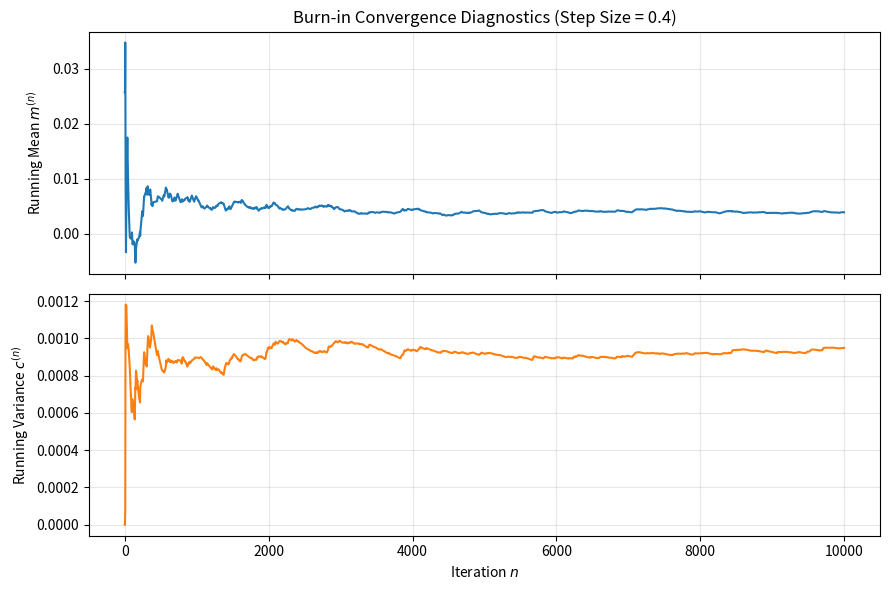

Reproduce this figure in Python.
import numpy as np
import matplotlib.pyplot as plt

# Step 1: Generate  data
np.random.seed(42)
N = 1000
data = np.random.multivariate_normal(mean=[0, 0], cov=np.eye(2), size=N)
y = data[:, 0]
z = data[:, 1]

S_yy = np.sum(y**2)
S_zz = np.sum(z**2)
S_yz = np.sum(y * z)

def log_posterior(u):
    """Computes log P(u | data) up to an additive constant."""
    if np.abs(u) >= 1.0:
        return -np.inf
    log_prior_lik_norm = -0.5 * (N + 1) * np.log(1.0 - u**2)
    quad_form = -(S_yy - 2.0 * u * S_yz + S_zz) / (2.0 * (1.0 - u**2))
    return log_prior_lik_norm + quad_form


# Step 2: Random Walk Metropolis-Hastings (Burn-in)
burn_in = 10000
delta = 0.4

u_current = 0.1
m_running = np.zeros(burn_in)
c_running = np.zeros(burn_in)
m = u_current
c = 0.0

for n in range(1, burn_in + 1):
    # sample v
    v_star = np.random.uniform(u_current - delta, u_current + delta)
    
    # Compute acceptance probability
    log_alpha = log_posterior(v_star) - log_posterior(u_current)
    
    if np.log(np.random.uniform(0, 1)) < log_alpha:
        u_current = v_star  # Accept
    # Else: u_current stays the same (Reject)
    
    # Online updates
    if n == 1:
        m = u_current
        c = 0.0
    else:
        m_prev = m
        m = ((n - 1) * m_prev + u_current) / n
        c = ((n - 2) * c + (u_current - m)**2) / (n - 1)
        
    m_running[n - 1] = m
    c_running[n - 1] = c

# Step 3: Draw post-burn-in samples
post_samples = np.zeros(N)
for i in range(N):
    v_star = np.random.uniform(u_current - delta, u_current + delta)
    log_alpha = log_posterior(v_star) - log_posterior(u_current)
    if np.log(np.random.uniform(0, 1)) < log_alpha:
        u_current = v_star
    post_samples[i] = u_current

fig, (ax1, ax2) = plt.subplots(2, 1, figsize=(9, 6), sharex=True)

ax1.plot(m_running, color='tab:blue', lw=1.5)
ax1.set_ylabel("Running Mean $m^{(n)}$")
ax1.set_title("Burn-in Convergence Diagnostics (Step Size = 0.4)")
ax1.grid(True, alpha=0.3)

ax2.plot(c_running, color='tab:orange', lw=1.5)
ax2.set_xlabel("Iteration $n$")
ax2.set_ylabel("Running Variance $c^{(n)}$")
ax2.grid(True, alpha=0.3)

plt.tight_layout()
plt.show()
